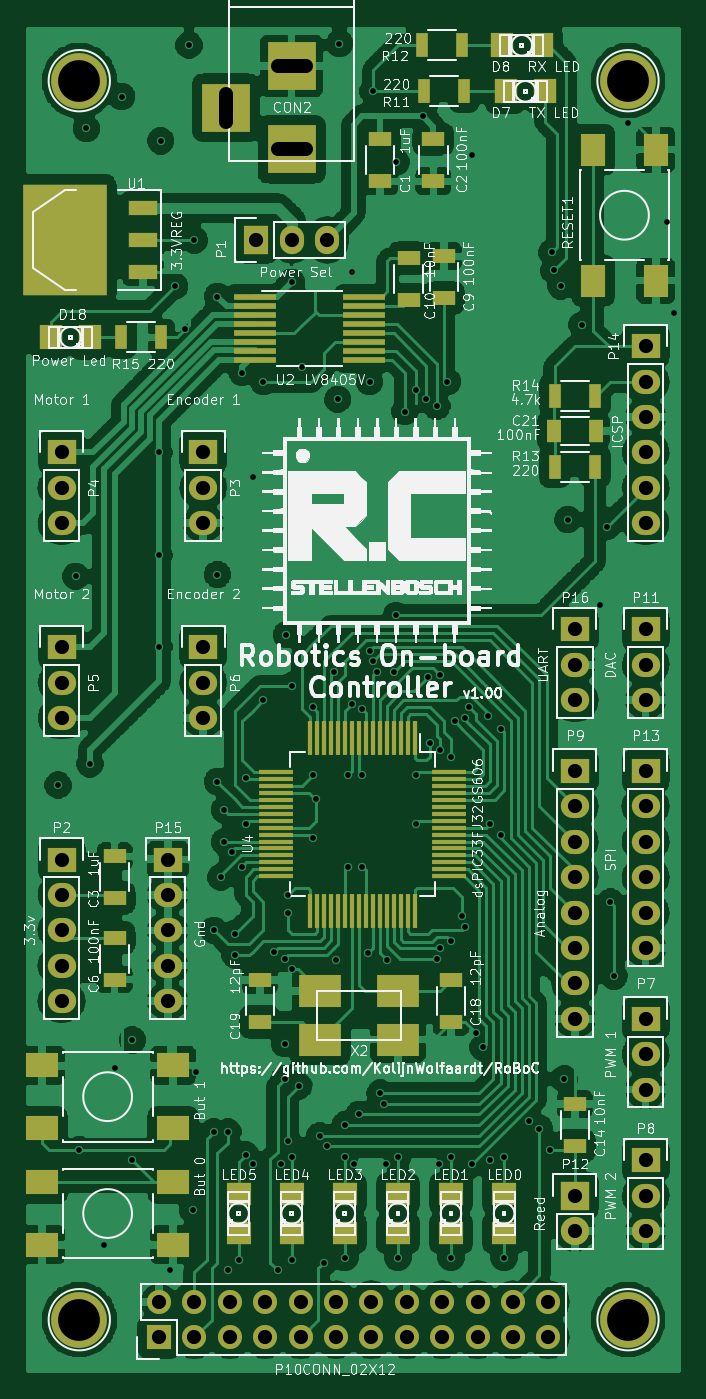
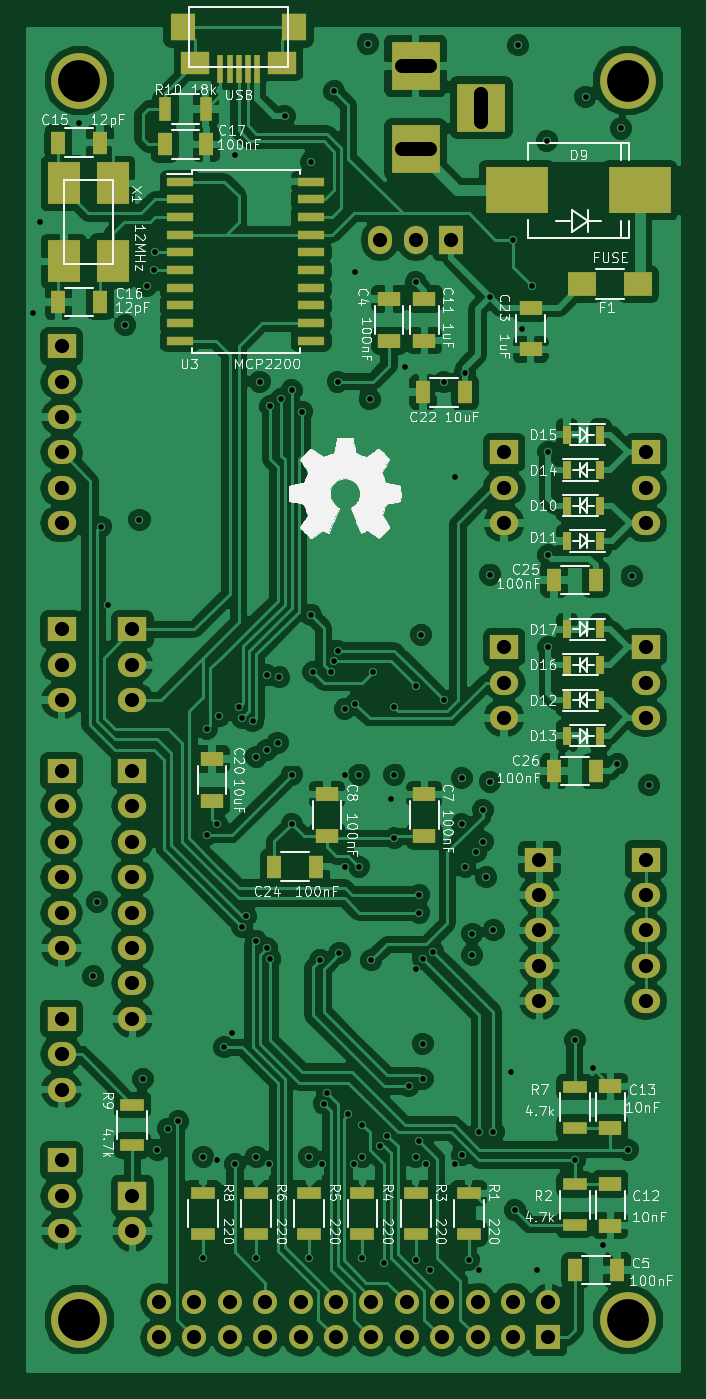
Circuit board: 9 layer files. Board 46.7 x 96.4 mm.
- bottom_copper: RoboticsMKII-B_Cu.gbl (249428 bytes)
- bottom_mask: RoboticsMKII-B_Mask.gbs (6155 bytes)
- bottom_silk: RoboticsMKII-B_SilkS.gbo (88043 bytes)
- top_copper: RoboticsMKII-F_Cu.gtl (1039182 bytes)
- top_mask: RoboticsMKII-F_Mask.gts (7250 bytes)
- top_silk: RoboticsMKII-F_SilkS.gto (204177 bytes)
- inner_copper: RoboticsMKII-In1_Cu.gbr (179791 bytes)
- inner_copper: RoboticsMKII-In2_Cu.gbr (148147 bytes)
- drill: RoboticsMKII.drl (3074 bytes)

=== bottom_copper: RoboticsMKII-B_Cu.gbl (249428 bytes, source omitted) ===
=== bottom_mask: RoboticsMKII-B_Mask.gbs ===
G04 #@! TF.FileFunction,Soldermask,Bot*
%FSLAX46Y46*%
G04 Gerber Fmt 4.6, Leading zero omitted, Abs format (unit mm)*
G04 Created by KiCad (PCBNEW (2015-03-23 BZR 5533)-product) date Wed 29 Apr 2015 10:01:44 SAST*
%MOMM*%
G01*
G04 APERTURE LIST*
%ADD10C,0.100000*%
%ADD11R,1.600000X1.000000*%
%ADD12R,1.000000X1.600000*%
%ADD13R,0.400000X2.000000*%
%ADD14R,2.100000X1.600000*%
%ADD15R,1.800000X1.900000*%
%ADD16R,3.500120X3.500120*%
%ADD17R,4.500880X3.299460*%
%ADD18R,4.498340X3.299460*%
%ADD19R,2.000000X1.700000*%
%ADD20R,1.727200X2.032000*%
%ADD21O,1.727200X2.032000*%
%ADD22R,2.032000X1.727200*%
%ADD23O,2.032000X1.727200*%
%ADD24R,2.032000X2.032000*%
%ADD25O,2.032000X2.032000*%
%ADD26R,1.700000X0.900000*%
%ADD27R,0.900000X1.700000*%
%ADD28R,1.950000X0.600000*%
%ADD29R,2.300000X3.000000*%
%ADD30C,4.000000*%
%ADD31R,1.727200X1.727200*%
%ADD32O,1.727200X1.727200*%
%ADD33R,0.650000X1.350000*%
G04 APERTURE END LIST*
D10*
D11*
X133985000Y-65635000D03*
X133985000Y-62635000D03*
D12*
X120626000Y-132334000D03*
X117626000Y-132334000D03*
D11*
X131445000Y-101195000D03*
X131445000Y-98195000D03*
X138430000Y-101195000D03*
X138430000Y-98195000D03*
X131445000Y-62635000D03*
X131445000Y-65635000D03*
X118110000Y-129135000D03*
X118110000Y-126135000D03*
X118110000Y-119150000D03*
X118110000Y-122150000D03*
D12*
X157710000Y-51435000D03*
X154710000Y-51435000D03*
X154710000Y-62865000D03*
X157710000Y-62865000D03*
X150090000Y-51562000D03*
X147090000Y-51562000D03*
D11*
X146685000Y-95655000D03*
X146685000Y-98655000D03*
D12*
X128548000Y-69342000D03*
X131548000Y-69342000D03*
D11*
X123825000Y-63270000D03*
X123825000Y-66270000D03*
D13*
X143480000Y-46170000D03*
X144130000Y-46170000D03*
X144780000Y-46170000D03*
X145430000Y-46170000D03*
X146080000Y-46170000D03*
D14*
X147880000Y-45720000D03*
X141680000Y-45720000D03*
D15*
X148780000Y-43170000D03*
X140780000Y-43170000D03*
D16*
X132080000Y-51920140D03*
X132080000Y-45920660D03*
X127381000Y-48920400D03*
D17*
X124795280Y-54864000D03*
D18*
X115996720Y-54864000D03*
D19*
X116110000Y-61595000D03*
X120110000Y-61595000D03*
D20*
X129540000Y-58420000D03*
D21*
X132080000Y-58420000D03*
X134620000Y-58420000D03*
D22*
X125730000Y-73660000D03*
D23*
X125730000Y-76200000D03*
X125730000Y-78740000D03*
D22*
X115570000Y-73660000D03*
D23*
X115570000Y-76200000D03*
X115570000Y-78740000D03*
D22*
X115570000Y-87630000D03*
D23*
X115570000Y-90170000D03*
X115570000Y-92710000D03*
D22*
X125730000Y-87630000D03*
D23*
X125730000Y-90170000D03*
X125730000Y-92710000D03*
D22*
X157480000Y-114300000D03*
D23*
X157480000Y-116840000D03*
X157480000Y-119380000D03*
D22*
X157480000Y-124460000D03*
D23*
X157480000Y-127000000D03*
X157480000Y-129540000D03*
D22*
X152400000Y-96520000D03*
D23*
X152400000Y-99060000D03*
X152400000Y-101600000D03*
X152400000Y-104140000D03*
X152400000Y-106680000D03*
X152400000Y-109220000D03*
X152400000Y-111760000D03*
X152400000Y-114300000D03*
D22*
X157480000Y-86360000D03*
D23*
X157480000Y-88900000D03*
X157480000Y-91440000D03*
D24*
X152400000Y-127000000D03*
D25*
X152400000Y-129540000D03*
D22*
X157480000Y-96520000D03*
D23*
X157480000Y-99060000D03*
X157480000Y-101600000D03*
X157480000Y-104140000D03*
X157480000Y-106680000D03*
X157480000Y-109220000D03*
D22*
X157480000Y-66040000D03*
D23*
X157480000Y-68580000D03*
X157480000Y-71120000D03*
X157480000Y-73660000D03*
X157480000Y-76200000D03*
X157480000Y-78740000D03*
D26*
X128270000Y-129720000D03*
X128270000Y-126820000D03*
X120650000Y-129085000D03*
X120650000Y-126185000D03*
X132080000Y-129720000D03*
X132080000Y-126820000D03*
X135890000Y-129720000D03*
X135890000Y-126820000D03*
X139700000Y-129720000D03*
X139700000Y-126820000D03*
X143510000Y-129720000D03*
X143510000Y-126820000D03*
X120650000Y-119200000D03*
X120650000Y-122100000D03*
X147320000Y-129720000D03*
X147320000Y-126820000D03*
X152400000Y-120470000D03*
X152400000Y-123370000D03*
D27*
X150040000Y-49022000D03*
X147140000Y-49022000D03*
D28*
X148972000Y-54229000D03*
X148972000Y-55499000D03*
X148972000Y-56769000D03*
X148972000Y-58039000D03*
X148972000Y-59309000D03*
X148972000Y-60579000D03*
X148972000Y-61849000D03*
X148972000Y-63119000D03*
X148972000Y-64389000D03*
X148972000Y-65659000D03*
X139572000Y-65659000D03*
X139572000Y-64389000D03*
X139572000Y-63119000D03*
X139572000Y-61849000D03*
X139572000Y-60579000D03*
X139572000Y-59309000D03*
X139572000Y-58039000D03*
X139572000Y-56769000D03*
X139572000Y-55499000D03*
X139572000Y-54229000D03*
D29*
X153825000Y-54350000D03*
X157325000Y-59950000D03*
X153825000Y-59950000D03*
X157325000Y-54350000D03*
D30*
X116840000Y-135890000D03*
X156210000Y-46990000D03*
X116840000Y-46990000D03*
X156210000Y-135890000D03*
D22*
X115570000Y-102870000D03*
D23*
X115570000Y-105410000D03*
X115570000Y-107950000D03*
X115570000Y-110490000D03*
X115570000Y-113030000D03*
D22*
X123190000Y-102870000D03*
D23*
X123190000Y-105410000D03*
X123190000Y-107950000D03*
X123190000Y-110490000D03*
X123190000Y-113030000D03*
D22*
X152400000Y-86360000D03*
D23*
X152400000Y-88900000D03*
X152400000Y-91440000D03*
D12*
X142216000Y-103378000D03*
X139216000Y-103378000D03*
X119150000Y-82804000D03*
X122150000Y-82804000D03*
X119150000Y-96520000D03*
X122150000Y-96520000D03*
D31*
X122555000Y-137160000D03*
D32*
X122555000Y-134620000D03*
X125095000Y-137160000D03*
X125095000Y-134620000D03*
X127635000Y-137160000D03*
X127635000Y-134620000D03*
X130175000Y-137160000D03*
X130175000Y-134620000D03*
X132715000Y-137160000D03*
X132715000Y-134620000D03*
X135255000Y-137160000D03*
X135255000Y-134620000D03*
X137795000Y-137160000D03*
X137795000Y-134620000D03*
X140335000Y-137160000D03*
X140335000Y-134620000D03*
X142875000Y-137160000D03*
X142875000Y-134620000D03*
X145415000Y-137160000D03*
X145415000Y-134620000D03*
X147955000Y-137160000D03*
X147955000Y-134620000D03*
X150495000Y-137160000D03*
X150495000Y-134620000D03*
D33*
X118815000Y-77470000D03*
X121215000Y-77470000D03*
X121215000Y-80010000D03*
X118815000Y-80010000D03*
X118815000Y-91440000D03*
X121215000Y-91440000D03*
X121215000Y-93980000D03*
X118815000Y-93980000D03*
X118815000Y-74930000D03*
X121215000Y-74930000D03*
X121215000Y-72390000D03*
X118815000Y-72390000D03*
X118815000Y-88900000D03*
X121215000Y-88900000D03*
X121215000Y-86360000D03*
X118815000Y-86360000D03*
M02*

=== bottom_silk: RoboticsMKII-B_SilkS.gbo (88043 bytes, source omitted) ===
=== top_copper: RoboticsMKII-F_Cu.gtl (1039182 bytes, source omitted) ===
=== top_mask: RoboticsMKII-F_Mask.gts (7250 bytes, source omitted) ===
=== top_silk: RoboticsMKII-F_SilkS.gto (204177 bytes, source omitted) ===
=== inner_copper: RoboticsMKII-In1_Cu.gbr (179791 bytes, source omitted) ===
=== inner_copper: RoboticsMKII-In2_Cu.gbr (148147 bytes, source omitted) ===
=== drill: RoboticsMKII.drl ===
M48
;DRILL file {kicad (2015-03-23 BZR 5533)-product} date Wed 29 Apr 2015 10:23:44 SAST
;FORMAT={-:-/ absolute / inch / decimal}
FMAT,2
INCH,TZ
T1C0.016
T2C0.039
T3C0.040
T4C0.118
%
G90
G05
M72
T1
X4.54Y-3.84
X4.59Y-3.25
X4.6Y-4.87
X4.62Y-1.985
X4.63Y-3.78
X4.67Y-5.14
X4.7Y-4.64
X4.72Y-1.895
X4.75Y-4.56
X4.75Y-4.9
X4.825Y-2.9
X4.825Y-3.19
X4.825Y-3.45
X4.83Y-2.02
X4.8565Y-5.21
X4.87Y-2.43
X4.9Y-2.55
X4.91Y-1.75
X4.92Y-5.04
X4.925Y-2.3
X4.93Y-4.65
X4.98Y-4.25
X4.98Y-4.82
X4.99Y-2.46
X4.99Y-3.245
X4.99Y-3.83
X5.Y-4.1
X5.01Y-3.91
X5.01Y-4.
X5.02Y-4.82
X5.02Y-5.21
X5.03Y-4.03
X5.04Y-4.26
X5.04Y-4.32
X5.05Y-5.18
X5.06Y-2.675
X5.06Y-4.07
X5.07Y-3.82
X5.07Y-3.95
X5.07Y-4.885
X5.09Y-2.97
X5.09Y-4.91
X5.12Y-2.7
X5.12Y-3.6
X5.15Y-4.31
X5.16Y-5.21
X5.17Y-4.91
X5.18Y-4.33
X5.18Y-4.57
X5.18Y-4.67
X5.185Y-3.415
X5.19Y-4.15
X5.19Y-4.2
X5.19Y-4.845
X5.2Y-2.42
X5.2Y-3.56
X5.2Y-4.36
X5.2Y-4.89
X5.2Y-5.18
X5.22Y-4.69
X5.23Y-2.66
X5.26Y-3.62
X5.26Y-3.81
X5.26Y-3.99
X5.27Y-3.88
X5.28Y-4.83
X5.29Y-5.19
X5.3Y-4.86
X5.32Y-3.52
X5.325Y-4.335
X5.33Y-2.75
X5.335Y-1.745
X5.35Y-4.8
X5.35Y-4.89
X5.35Y-5.175
X5.36Y-3.81
X5.36Y-4.07
X5.37Y-2.39
X5.37Y-3.61
X5.375Y-4.91
X5.39Y-4.77
X5.4Y-3.625
X5.4Y-3.81
X5.4Y-4.07
X5.415Y-4.315
X5.42Y-2.7
X5.42Y-3.46
X5.43Y-1.88
X5.43Y-3.49
X5.44Y-3.52
X5.45Y-4.71
X5.46Y-4.74
X5.465Y-4.91
X5.47Y-4.335
X5.49Y-3.52
X5.495Y-2.08
X5.495Y-3.36
X5.5Y-4.89
X5.5Y-5.175
X5.52Y-2.785
X5.55Y-2.725
X5.55Y-3.81
X5.55Y-3.95
X5.57Y-1.95
X5.58Y-2.75
X5.585Y-3.535
X5.59Y-3.72
X5.61Y-2.77
X5.61Y-4.33
X5.615Y-4.91
X5.62Y-3.53
X5.62Y-3.74
X5.62Y-4.3
X5.64Y-2.7
X5.65Y-3.76
X5.65Y-4.28
X5.65Y-4.89
X5.65Y-5.175
X5.66Y-3.66
X5.68Y-4.21
X5.69Y-3.65
X5.69Y-4.24
X5.7Y-3.62
X5.71Y-2.06
X5.71Y-4.91
X5.72Y-4.54
X5.74Y-4.58
X5.755Y-3.645
X5.76Y-3.95
X5.76Y-4.9
X5.79Y-3.68
X5.79Y-3.98
X5.8Y-4.89
X5.8Y-5.175
X5.87Y-4.79
X5.9Y-4.81
X5.93Y-4.87
X5.935Y-2.335
X5.94Y-2.385
X5.96Y-2.43
X5.97Y-4.67
X5.98Y-3.09
X6.02Y-2.54
X6.07Y-3.33
X6.09Y-3.11
X6.1Y-4.17
X6.11Y-4.38
X6.15Y-1.97
X6.26Y-2.25
X6.28Y-2.505
T3
X4.55Y-2.9
X4.55Y-3.
X4.55Y-3.1
X4.55Y-3.45
X4.55Y-3.55
X4.55Y-3.65
X4.55Y-4.05
X4.55Y-4.15
X4.55Y-4.25
X4.55Y-4.35
X4.55Y-4.45
X4.825Y-5.3
X4.825Y-5.4
X4.85Y-4.05
X4.85Y-4.15
X4.85Y-4.25
X4.85Y-4.35
X4.85Y-4.45
X4.925Y-5.3
X4.925Y-5.4
X4.95Y-2.9
X4.95Y-3.
X4.95Y-3.1
X4.95Y-3.45
X4.95Y-3.55
X4.95Y-3.65
X5.025Y-5.3
X5.025Y-5.4
X5.1Y-2.3
X5.125Y-5.3
X5.125Y-5.4
X5.2Y-2.3
X5.225Y-5.3
X5.225Y-5.4
X5.3Y-2.3
X5.325Y-5.3
X5.325Y-5.4
X5.425Y-5.3
X5.425Y-5.4
X5.525Y-5.3
X5.525Y-5.4
X5.625Y-5.3
X5.625Y-5.4
X5.725Y-5.3
X5.725Y-5.4
X5.825Y-5.3
X5.825Y-5.4
X5.925Y-5.3
X5.925Y-5.4
X6.Y-3.4
X6.Y-3.5
X6.Y-3.6
X6.Y-3.8
X6.Y-3.9
X6.Y-4.
X6.Y-4.1
X6.Y-4.2
X6.Y-4.3
X6.Y-4.4
X6.Y-4.5
X6.Y-5.
X6.Y-5.1
X6.2Y-2.6
X6.2Y-2.7
X6.2Y-2.8
X6.2Y-2.9
X6.2Y-3.
X6.2Y-3.1
X6.2Y-3.4
X6.2Y-3.5
X6.2Y-3.6
X6.2Y-3.8
X6.2Y-3.9
X6.2Y-4.
X6.2Y-4.1
X6.2Y-4.2
X6.2Y-4.3
X6.2Y-4.5
X6.2Y-4.6
X6.2Y-4.7
X6.2Y-4.9
X6.2Y-5.
X6.2Y-5.1
T4
X4.6Y-1.85
X4.6Y-5.35
X6.15Y-1.85
X6.15Y-5.35
T2
X5.015Y-1.8866G85X5.015Y-1.9653
G05
X5.2393Y-1.8079G85X5.1606Y-1.8079
G05
X5.2393Y-2.0441G85X5.1606Y-2.0441
G05
T0
M30
